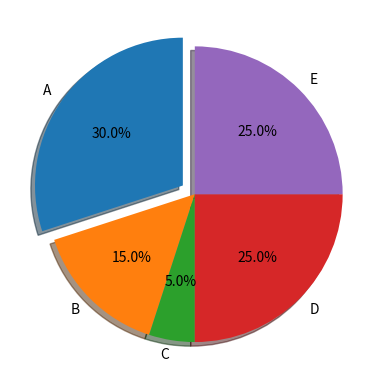

This chart was generated by the following Python code:
# 18. Faça um gráfico de pizza com as porcentagens de 5 categorias, adicione um rótulo
# para cada fatia e um efeito de sombra. Destaque a maior fatia com explode.

import matplotlib.pyplot as plt

produtos = ['A', 'B', 'C', 'D','E']
valores = [30, 15, 5, 25, 25]
explode = (0.1, 0.0, 0, 0.0, 0.0)

plt.pie(valores, labels=produtos, autopct='%1.1f%%', explode=explode, startangle=90,shadow=True)

plt.show()
